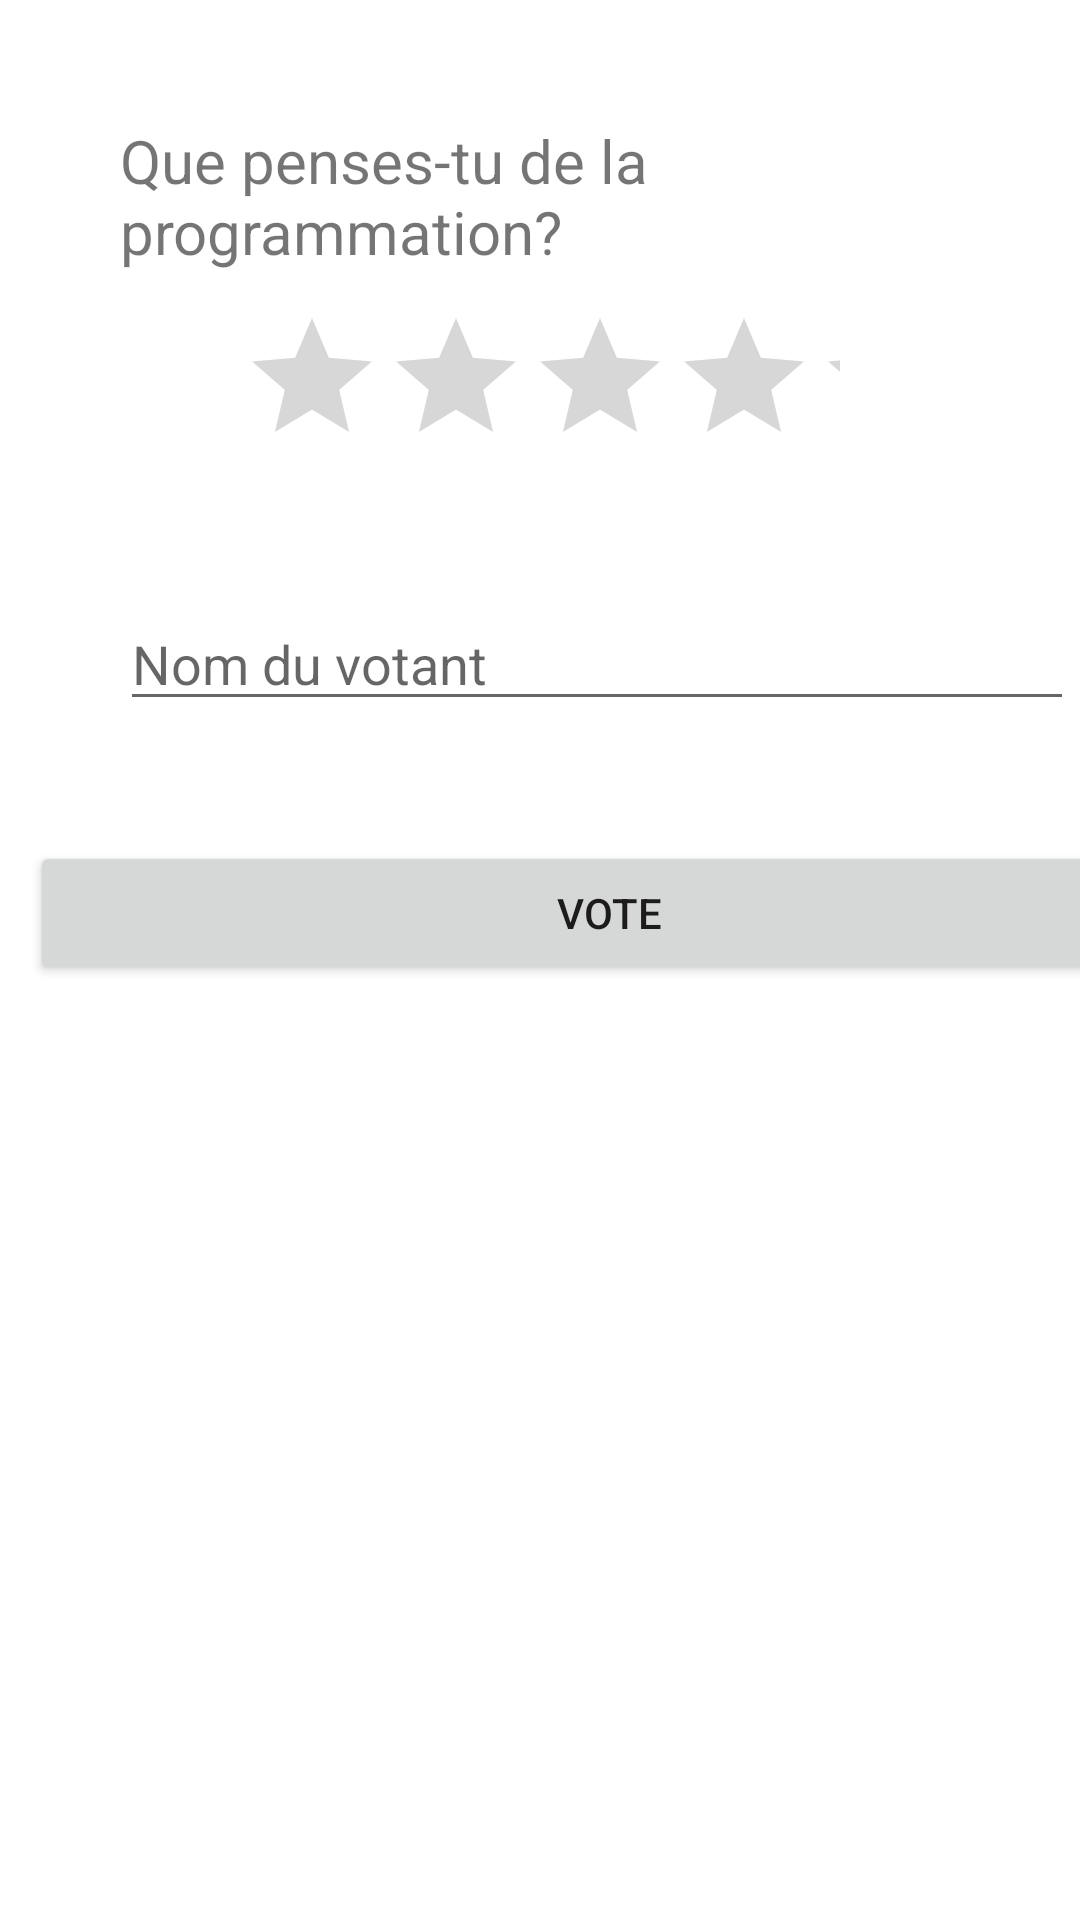

Write the Android layout XML for this screen, with the resource values it uses.
<!-- AndroidManifest.xml: application theme Theme.VoteDroid -->
<!-- res/layout/activity_vote.xml -->
<?xml version="1.0" encoding="utf-8"?>
<LinearLayout xmlns:android="http://schemas.android.com/apk/res/android"
    android:layout_width="match_parent"
    android:layout_height="match_parent"
    xmlns:tools="http://schemas.android.com/tools"
    android:orientation="vertical"
    tools:context=".VoteActivity">


    <TextView
        android:id="@+id/LaQuestion"
        android:layout_width="300dp"
        android:layout_height="62dp"
        android:layout_marginLeft="40dp"
        android:orientation="vertical"
        android:text="@string/vote_preambule"
        android:textSize="20dp"
        android:layout_marginTop="40dp"
        tools:context=".VoteActivity" />

    <RatingBar
        android:id="@+id/etoiles"
        android:layout_width="wrap_content"
        android:layout_height="wrap_content"
        android:layout_marginLeft="80dp"
        android:layout_marginRight="80dp"
        android:stepSize="1.0"/>

    <EditText
        android:id="@+id/editNom"
        android:layout_width="318dp"
        android:layout_height="wrap_content"
        android:layout_margin="40dp"
        android:hint="Nom du votant"
        />

    <Button
        android:id="@+id/buttonVote"
        android:layout_width="386dp"
        android:layout_height="wrap_content"
        android:layout_marginLeft="10dp"
        android:text="@string/vote_bouton" />

</LinearLayout>
<!-- resources referenced by this layout -->
<resources>
  <string name="vote_bouton">"vote"</string>
  <string name="vote_preambule">"Que penses-tu de la programmation?"</string>
  <style name="Theme.VoteDroid" parent="Theme.MaterialComponents.DayNight.DarkActionBar">
          
          <item name="colorPrimary">@color/purple_500</item>
          <item name="colorPrimaryVariant">@color/purple_700</item>
          <item name="colorOnPrimary">@color/white</item>
          
          <item name="colorSecondary">@color/teal_200</item>
          <item name="colorSecondaryVariant">@color/teal_700</item>
          <item name="colorOnSecondary">@color/black</item>
          
          <item name="android:statusBarColor" tools:targetApi="l">?attr/colorPrimaryVariant</item>
          
      </style>
  <!-- not gathered from this repository: default colours our renderer supplied (Android Studio template values) -->
  <color name="purple_500">#FF6200EE</color>
  <color name="purple_700">#FF3700B3</color>
  <color name="teal_200">#FF03DAC5</color>
  <color name="teal_700">#FF018786</color>
  <color name="black">#FF000000</color>
  <color name="white">#FFFFFFFF</color>
</resources>
